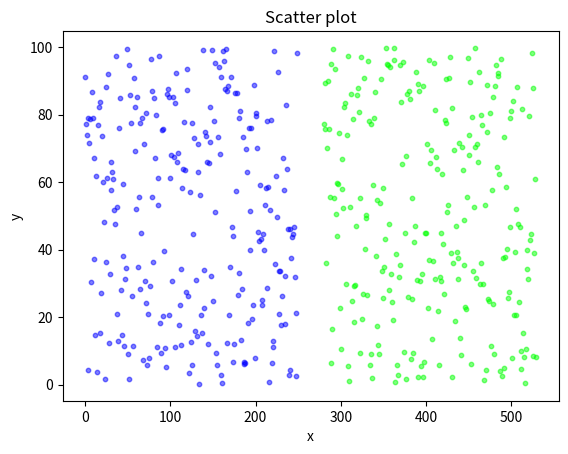

Source code (Python):
import numpy as np
import matplotlib.pyplot as plt
import csv

# Create data
N = 250


#array of 250 elements


dataset=np.zeros(shape=(500,3))

x1 = np.random.rand(N)
y1 = np.random.rand(N)
colors1=(0,0,1)
x2 = np.random.rand(N)
y2 = np.random.rand(N)
colors2=(0,1,0)

for i in range (250):
	x1[i] = i
	y1[i]*=100
	dataset[i][0]=x1[i]
	dataset[i][1]=y1[i]
	dataset[i][2]=1
	#CLASS1

for i in  range (250):
	#CLASS2
	x2[i]=i+280

	y2[i]*=100
	dataset[i+250][0]=x2[i]
	dataset[i+250][1]=y2[i]
	dataset[i+250][2]=2

print(dataset)
# Plot
i=0

#writeFile.close()

np.savetxt("foo.csv", dataset, delimiter=",")

plt.scatter(x1, y1, s=10, c=colors1, alpha=0.5)
plt.scatter(x2, y2, s=10, c=colors2, alpha=0.5)

plt.title('Scatter plot')
plt.xlabel('x')
plt.ylabel('y')
plt.show()